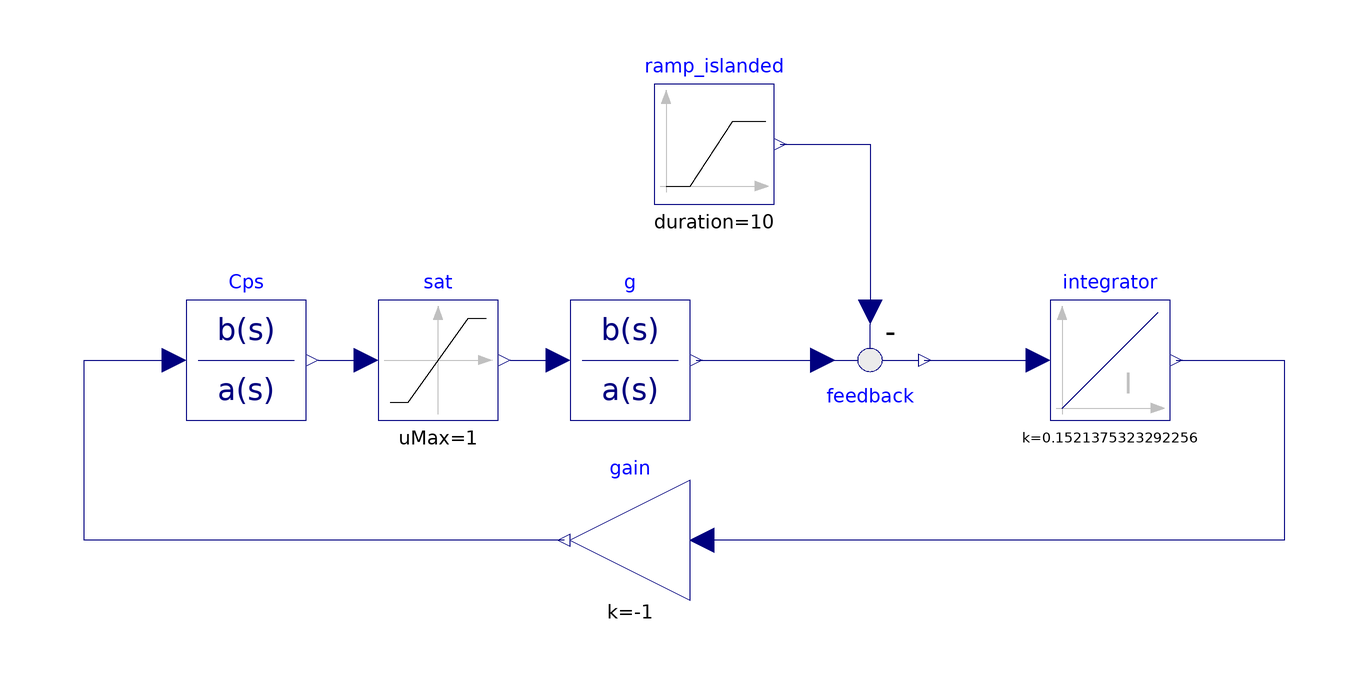

The component connection diagram of the Modelica model below, drawn from its own Placement and Line annotations.

model Progetto_AES
  extends AES;
  Modelica.Blocks.Continuous.TransferFunction Cps(a = {2, 1, 0}, b = {9, 0.81, 0.018}) annotation(
    Placement(visible = true, transformation(origin = {-78, 6}, extent = {{-10, -10}, {10, 10}}, rotation = 0)));
  Modelica.Blocks.Math.Gain gain(k = -1) annotation(
    Placement(visible = true, transformation(origin = {-14, -24}, extent = {{10, -10}, {-10, 10}}, rotation = 0)));
  Modelica.Blocks.Continuous.Integrator integrator(k = 1 / 6.573) annotation(
    Placement(visible = true, transformation(origin = {66, 6}, extent = {{-10, -10}, {10, 10}}, rotation = 0)));
  Modelica.Blocks.Continuous.TransferFunction g(a = {20, 1}, b = {1}) annotation(
    Placement(visible = true, transformation(origin = {-14, 6}, extent = {{-10, -10}, {10, 10}}, rotation = 0)));
  Modelica.Blocks.Math.Feedback feedback annotation(
    Placement(visible = true, transformation(origin = {26, 6}, extent = {{-10, 10}, {10, -10}}, rotation = 0)));
  Modelica.Blocks.Sources.Ramp ramp_islanded(duration = 10, height = 5 / 150) annotation(
    Placement(visible = true, transformation(origin = {0, 42}, extent = {{-10, -10}, {10, 10}}, rotation = 0)));
  Modelica.Blocks.Nonlinear.Limiter sat(uMax = 1, uMin = 0)  annotation(
    Placement(visible = true, transformation(origin = {-46, 6}, extent = {{-10, -10}, {10, 10}}, rotation = 0)));
equation
  connect(g.y, feedback.u1) annotation(
    Line(points = {{-3, 6}, {17, 6}}, color = {0, 0, 127}));
  connect(integrator.y, gain.u) annotation(
    Line(points = {{77, 6}, {95, 6}, {95, -24}, {-3, -24}}, color = {0, 0, 127}));
  connect(gain.y, Cps.u) annotation(
    Line(points = {{-25, -24}, {-105, -24}, {-105, 6}, {-90, 6}}, color = {0, 0, 127}));
  connect(feedback.y, integrator.u) annotation(
    Line(points = {{35, 6}, {53, 6}}, color = {0, 0, 127}));
  connect(ramp_islanded.y, feedback.u2) annotation(
    Line(points = {{11, 42}, {26, 42}, {26, 14}}, color = {0, 0, 127}));
  connect(Cps.y, sat.u) annotation(
    Line(points = {{-66, 6}, {-58, 6}}, color = {0, 0, 127}));
  connect(sat.y, g.u) annotation(
    Line(points = {{-34, 6}, {-26, 6}}, color = {0, 0, 127}));
  annotation(
    uses(Modelica(version = "4.0.0")),
  Diagram(coordinateSystem(extent = {{-120, 60}, {100, -40}})),
  version = "");
end Progetto_AES;